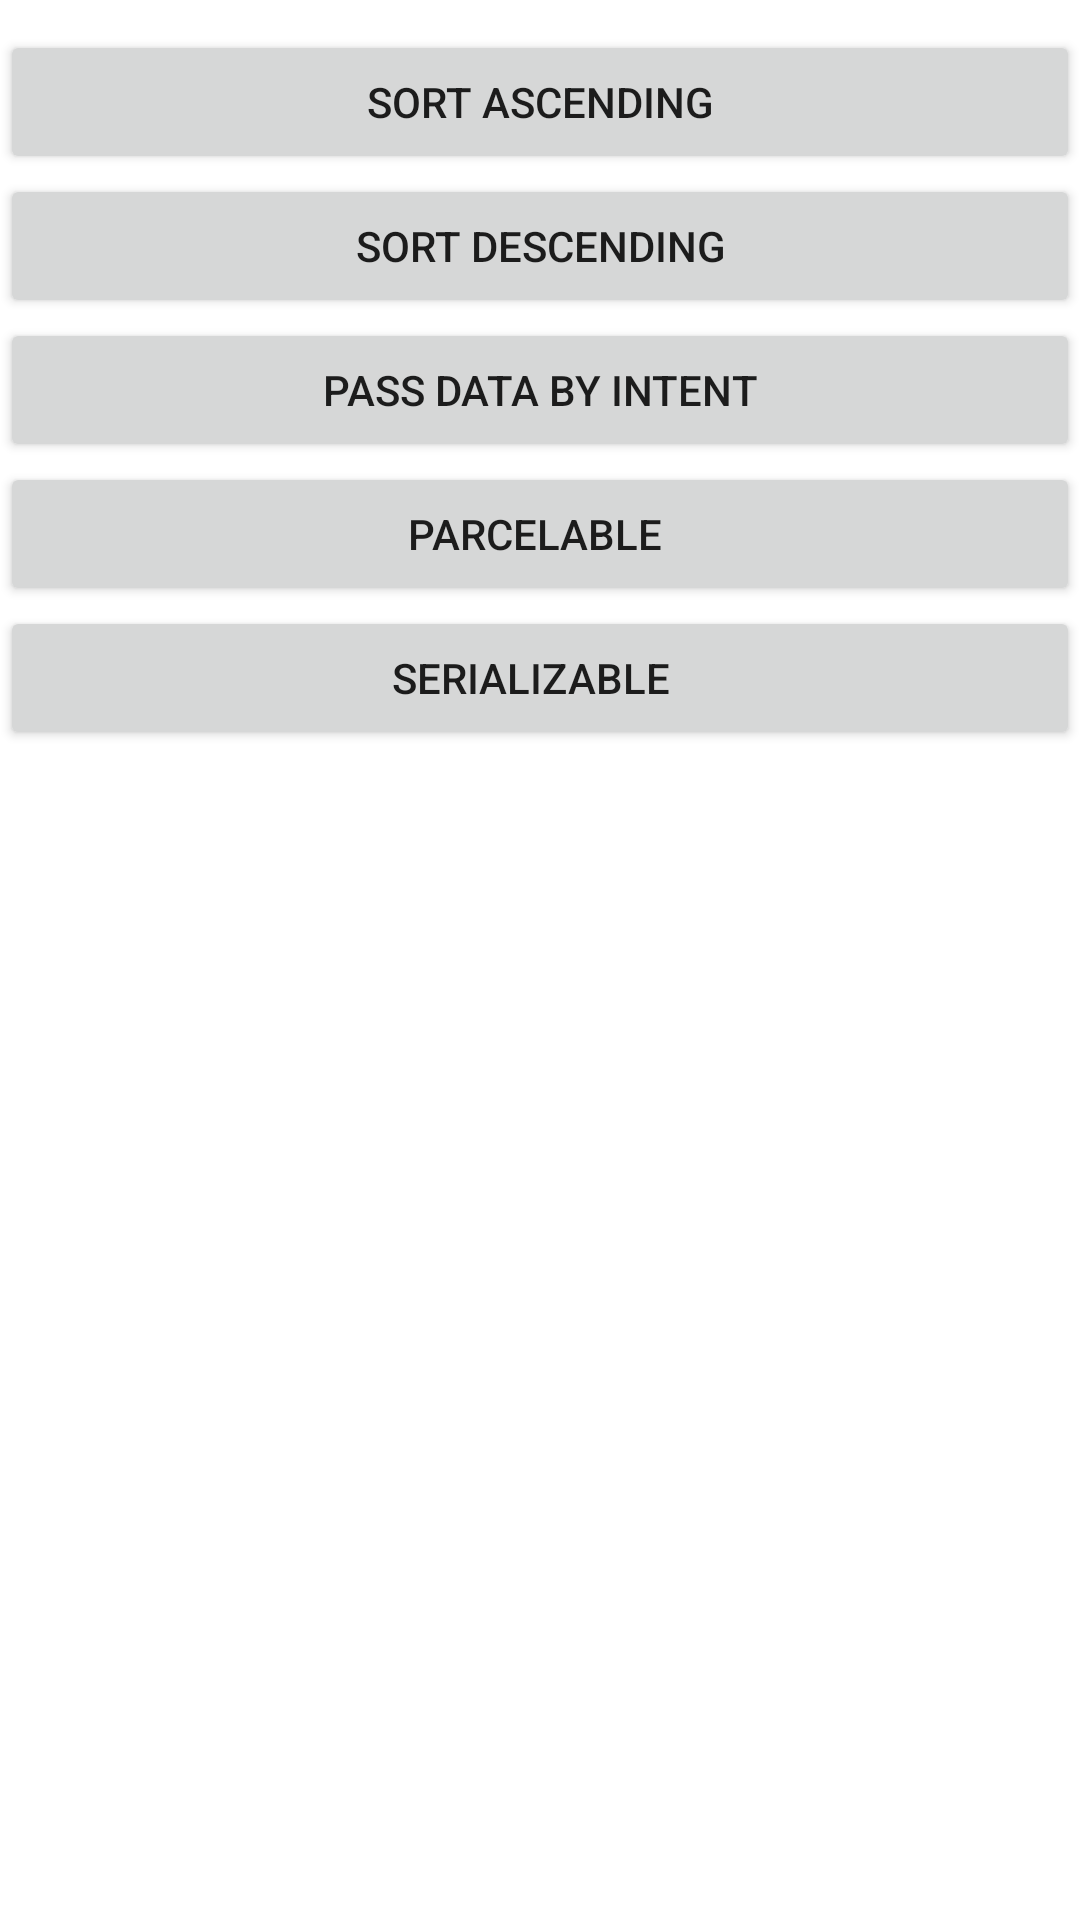

This screen was rendered from an Android layout file. Write that file and the resources it references.
<!-- AndroidManifest.xml: application theme Theme.KotlinPresmissionn -->
<!-- res/layout/activity_recyclerview_diffutil.xml -->
<?xml version="1.0" encoding="utf-8"?>
<androidx.constraintlayout.widget.ConstraintLayout xmlns:android="http://schemas.android.com/apk/res/android"
    xmlns:app="http://schemas.android.com/apk/res-auto"
    xmlns:tools="http://schemas.android.com/tools"
    android:layout_width="match_parent"
    android:layout_height="match_parent"
    tools:context=".RecyclerviewDiffutilActivity">

    <androidx.recyclerview.widget.RecyclerView
        android:id="@+id/rview"
        android:orientation="vertical"
        android:layout_width="match_parent"
        android:layout_height="wrap_content"
        app:layout_constraintStart_toStartOf="parent"
        app:layout_constraintEnd_toEndOf="parent"
        app:layout_constraintTop_toTopOf="parent"
        android:layout_marginTop="10dp"/>

    <Button
        android:id="@+id/btSortAscending"
        android:layout_width="match_parent"
        android:layout_height="wrap_content"
        android:text="Sort Ascending"
        app:layout_constraintStart_toStartOf="parent"
        app:layout_constraintEnd_toEndOf="parent"
        app:layout_constraintTop_toBottomOf="@+id/rview"/>

    <Button
        android:id="@+id/btSortdescending"
        android:layout_width="match_parent"
        android:layout_height="wrap_content"
        android:text="Sort descending"
        app:layout_constraintStart_toStartOf="parent"
        app:layout_constraintEnd_toEndOf="parent"
        app:layout_constraintTop_toBottomOf="@+id/btSortAscending"/>

    <Button
        android:id="@+id/btIntentActivity"
        android:layout_width="match_parent"
        android:layout_height="wrap_content"
        android:text="Pass Data By Intent"
        app:layout_constraintStart_toStartOf="parent"
        app:layout_constraintEnd_toEndOf="parent"
        app:layout_constraintTop_toBottomOf="@+id/btSortdescending"/>

    <Button
        android:id="@+id/btParcelable"
        android:layout_width="match_parent"
        android:layout_height="wrap_content"
        android:text="Parcelable "
        app:layout_constraintStart_toStartOf="parent"
        app:layout_constraintEnd_toEndOf="parent"
        app:layout_constraintTop_toBottomOf="@+id/btIntentActivity"/>

    <Button
        android:id="@+id/btSerializable"
        android:layout_width="match_parent"
        android:layout_height="wrap_content"
        android:text="Serializable  "
        app:layout_constraintStart_toStartOf="parent"
        app:layout_constraintEnd_toEndOf="parent"
        app:layout_constraintTop_toBottomOf="@+id/btParcelable"/>

</androidx.constraintlayout.widget.ConstraintLayout>
<!-- resources referenced by this layout -->
<resources>
  <style name="Theme.KotlinPresmissionn" parent="Theme.MaterialComponents.DayNight.DarkActionBar">
          
          <item name="colorPrimary">@color/purple_500</item>
          <item name="colorPrimaryVariant">@color/purple_700</item>
          <item name="colorOnPrimary">@color/white</item>
          
          <item name="colorSecondary">@color/teal_200</item>
          <item name="colorSecondaryVariant">@color/teal_700</item>
          <item name="colorOnSecondary">@color/black</item>
          
          <item name="android:statusBarColor" tools:targetApi="l">?attr/colorPrimaryVariant</item>
          
      </style>
  <!-- not gathered from this repository: default colours our renderer supplied (Android Studio template values) -->
  <color name="purple_500">#FF6200EE</color>
  <color name="purple_700">#FF3700B3</color>
  <color name="teal_200">#FF03DAC5</color>
  <color name="teal_700">#FF018786</color>
  <color name="black">#FF000000</color>
  <color name="white">#FFFFFFFF</color>
</resources>
